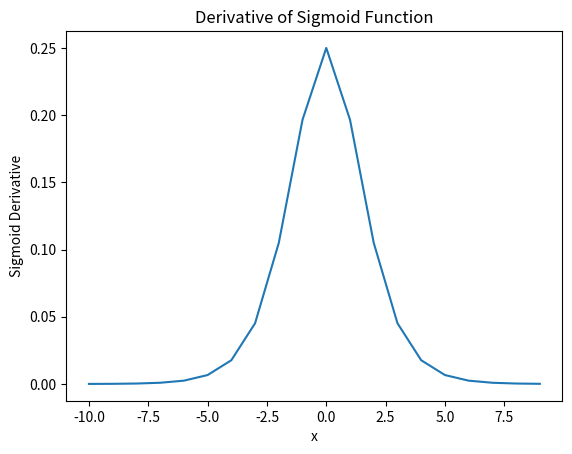

This figure's Python source:
# Compute the derivative of a sigmoid function and visualize it
import numpy as np
import matplotlib.pyplot as plt

X=np.random.randint(-10,10,1000)
X=np.sort(X)
Y=[(1/(1+np.exp(-x))) for x in X]

Dir=[np.exp(-x)/((1+np.exp(-x))**2) for x in X]
plt.plot(X,Dir)
plt.xlabel("x")
plt.ylabel("Sigmoid Derivative")
plt.title("Derivative of Sigmoid Function")
plt.show()
